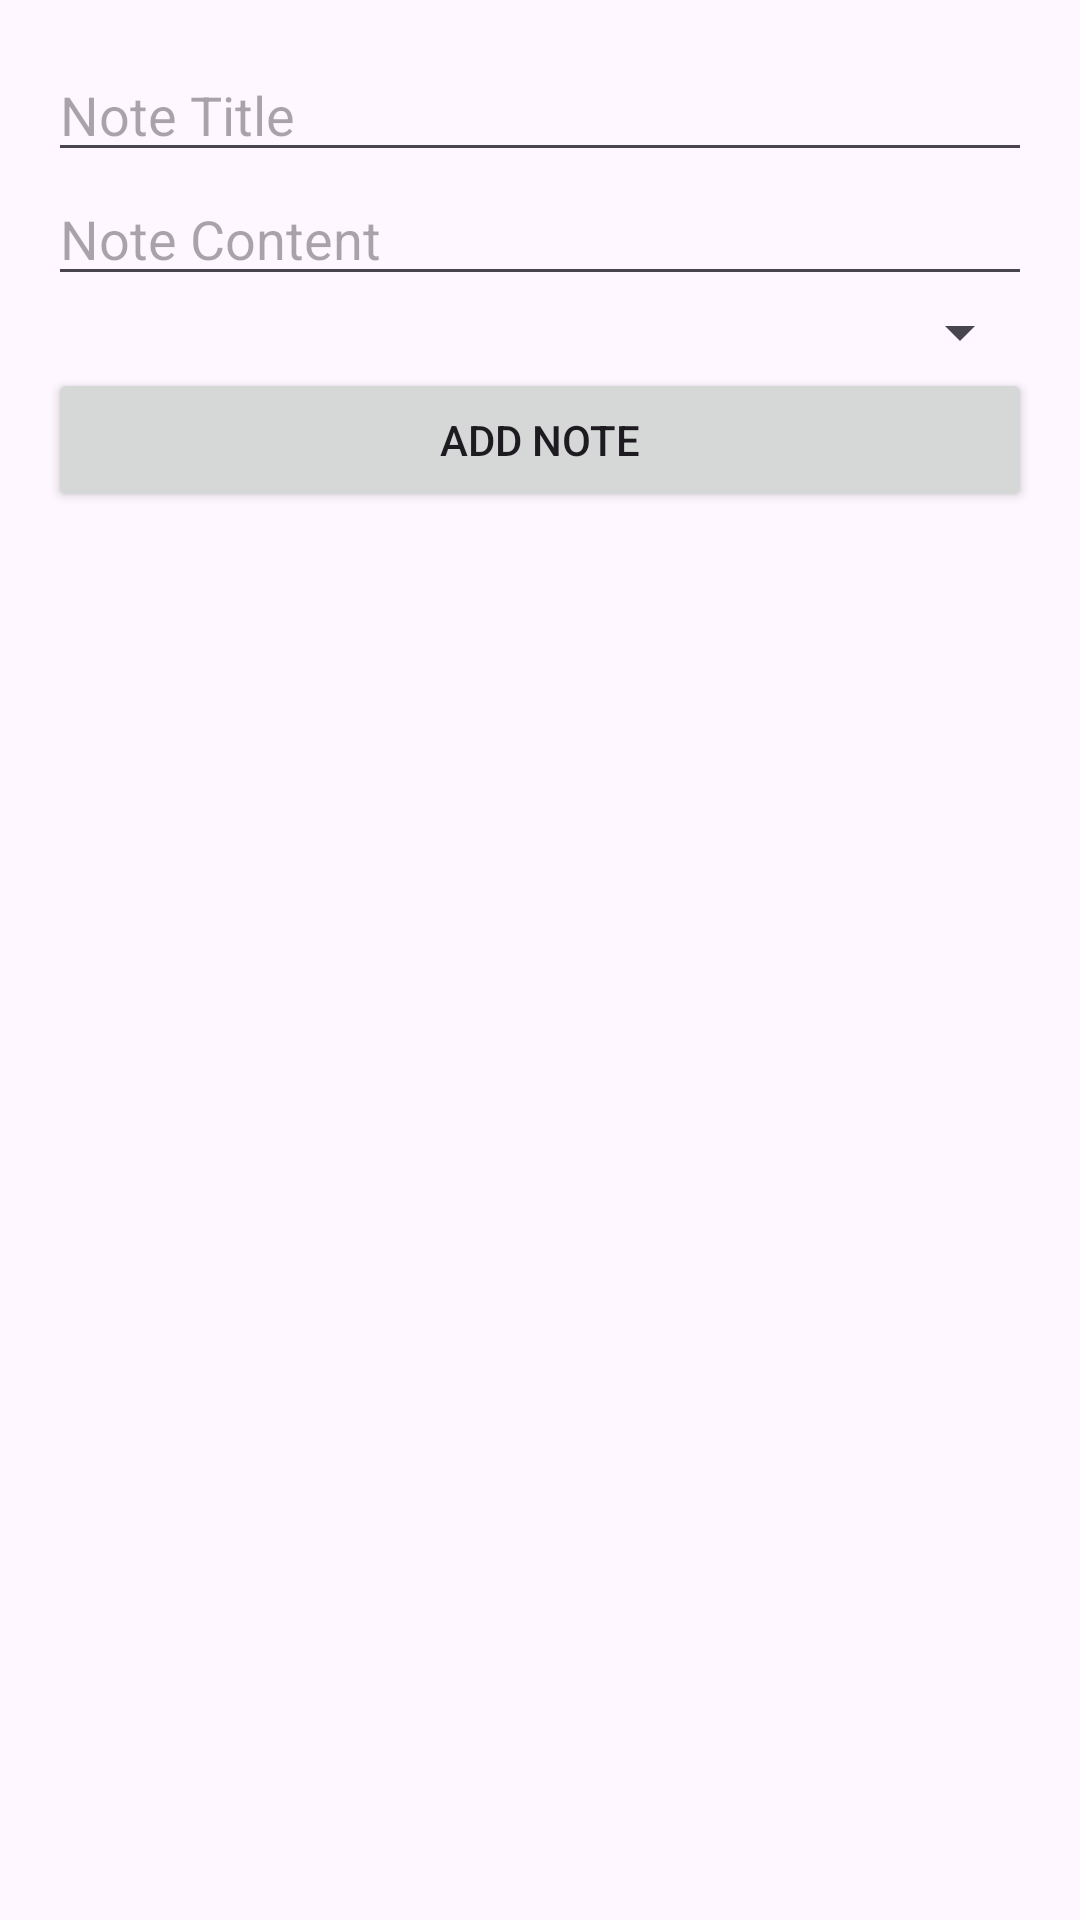

Here is an Android app screen rendered from its layout file. Give the layout XML and the strings, colors and styles it references.
<!-- AndroidManifest.xml: application theme Theme.Simplenotepad -->
<!-- res/layout/fragment_add_note.xml -->
<?xml version="1.0" encoding="utf-8"?>
<LinearLayout xmlns:android="http://schemas.android.com/apk/res/android"
    android:layout_width="match_parent"
    android:layout_height="match_parent"
    android:orientation="vertical"
    android:padding="16dp">

    <EditText
        android:id="@+id/editTextTitle"
        android:layout_width="match_parent"
        android:layout_height="wrap_content"
        android:hint="Note Title" />

    <EditText
        android:id="@+id/editTextContent"
        android:layout_width="match_parent"
        android:layout_height="wrap_content"
        android:hint="Note Content" />

    <Spinner
        android:id="@+id/spinnerCategory"
        android:layout_width="match_parent"
        android:layout_height="wrap_content" />

    <Button
        android:id="@+id/buttonAddNote"
        android:layout_width="match_parent"
        android:layout_height="wrap_content"
        android:text="Add Note" />
</LinearLayout>
<!-- resources referenced by this layout -->
<resources>
  <style name="Theme.Simplenotepad" parent="Base.Theme.Simplenotepad" />
  <style name="Base.Theme.Simplenotepad" parent="Theme.Material3.DayNight.NoActionBar">
          
          
      </style>
</resources>
